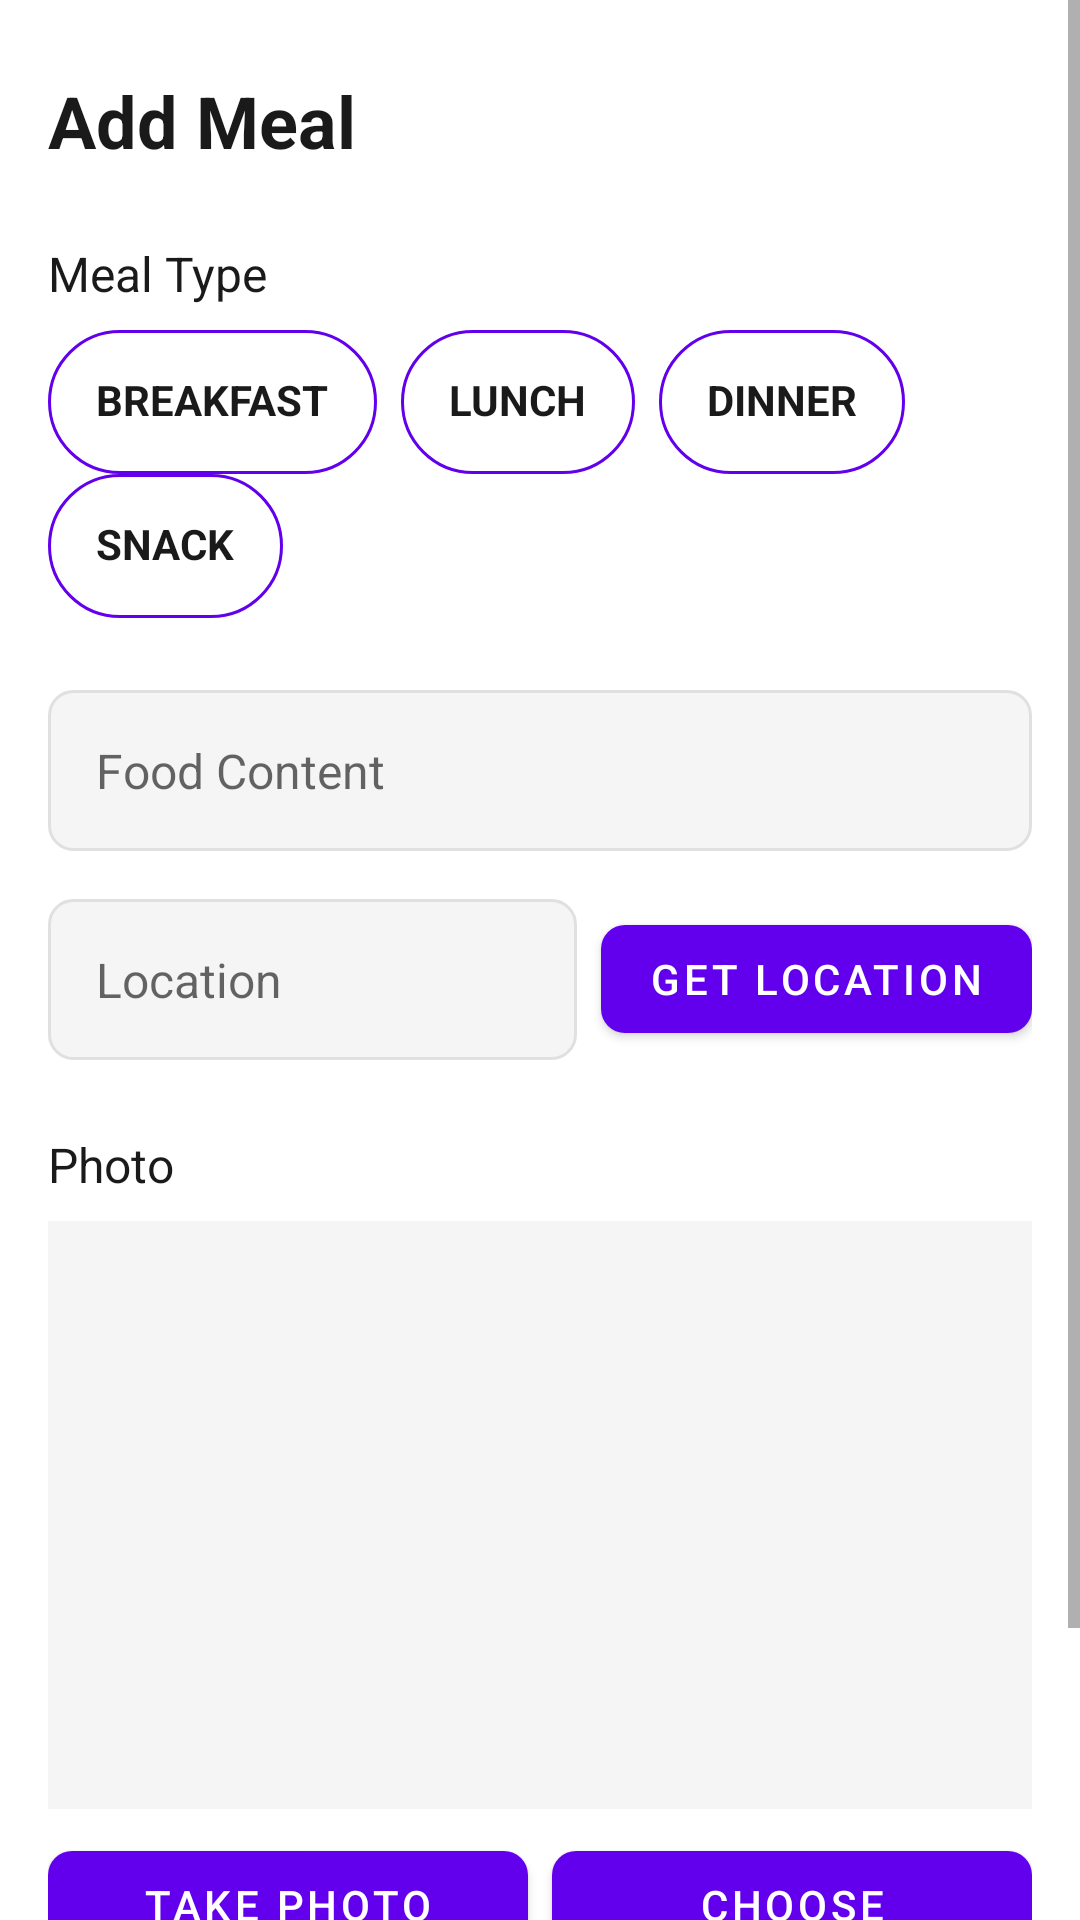

The Android layout XML behind this screen, and the referenced resources:
<!-- AndroidManifest.xml: application theme Theme.HealthCalendar -->
<!-- res/layout/dialog_add_edit_meal.xml -->
<?xml version="1.0" encoding="utf-8"?>
<ScrollView
    xmlns:android="http://schemas.android.com/apk/res/android"
    xmlns:app="http://schemas.android.com/apk/res-auto"
    xmlns:tools="http://schemas.android.com/tools"
    android:layout_width="match_parent"
    android:layout_height="wrap_content"
    android:fillViewport="true"
    android:background="@android:color/white"
    android:layout_marginHorizontal="16dp">

    <androidx.constraintlayout.widget.ConstraintLayout
        android:layout_width="match_parent"
        android:layout_height="wrap_content"
        android:paddingHorizontal="16dp"
        android:paddingVertical="24dp">

        <TextView
            android:id="@+id/dialog_title"
            android:layout_width="wrap_content"
            android:layout_height="wrap_content"
            android:text="@string/add_meal"
            android:textSize="24sp"
            android:textStyle="bold"
            android:textColor="#1A1A1A"
            app:layout_constraintTop_toTopOf="parent"
            app:layout_constraintStart_toStartOf="parent"/>

        <TextView
            android:id="@+id/meal_type_label"
            android:layout_width="wrap_content"
            android:layout_height="wrap_content"
            android:text="@string/meal_type"
            android:textSize="16sp"
            android:textColor="#1A1A1A"
            android:layout_marginTop="24dp"
            app:layout_constraintTop_toBottomOf="@id/dialog_title"
            app:layout_constraintStart_toStartOf="parent"/>

        <com.google.android.material.chip.ChipGroup
            android:id="@+id/meal_type_container"
            android:layout_width="0dp"
            android:layout_height="wrap_content"
            android:layout_marginTop="8dp"
            app:chipSpacingHorizontal="8dp"
            app:layout_constraintEnd_toEndOf="parent"
            app:layout_constraintHorizontal_bias="0.0"
            app:layout_constraintStart_toStartOf="parent"
            app:layout_constraintTop_toBottomOf="@id/meal_type_label"
            app:singleSelection="true">

            <com.google.android.material.chip.Chip
                android:id="@+id/breakfast_button"
                style="@style/Widget.App.Chip"
                android:layout_width="wrap_content"
                android:layout_height="wrap_content"
                android:text="@string/meal_type_breakfast" />

            <com.google.android.material.chip.Chip
                android:id="@+id/lunch_button"
                style="@style/Widget.App.Chip"
                android:layout_width="wrap_content"
                android:layout_height="wrap_content"
                android:text="@string/meal_type_lunch" />

            <com.google.android.material.chip.Chip
                android:id="@+id/dinner_button"
                style="@style/Widget.App.Chip"
                android:layout_width="wrap_content"
                android:layout_height="wrap_content"
                android:text="@string/meal_type_dinner" />

            <com.google.android.material.chip.Chip
                android:id="@+id/other_button"
                style="@style/Widget.App.Chip"
                android:layout_width="wrap_content"
                android:layout_height="wrap_content"
                android:text="@string/meal_type_snack" />
        </com.google.android.material.chip.ChipGroup>

        <EditText
            android:id="@+id/food_content_edit_text"
            android:layout_width="0dp"
            android:layout_height="wrap_content"
            android:layout_marginTop="24dp"
            android:background="@drawable/rounded_edit_text_background"
            android:hint="@string/food_content_hint"
            android:padding="16dp"
            android:textSize="16sp"
            android:inputType="text"
            android:maxLines="1"
            android:autofillHints="@string/food_content_hint"
            android:elevation="0dp"
            app:layout_constraintTop_toBottomOf="@id/meal_type_container"
            app:layout_constraintStart_toStartOf="parent"
            app:layout_constraintEnd_toEndOf="parent"/>

        <LinearLayout
            android:id="@+id/location_container"
            android:layout_width="0dp"
            android:layout_height="wrap_content"
            android:orientation="horizontal"
            android:layout_marginTop="16dp"
            android:gravity="center_vertical"
            app:layout_constraintTop_toBottomOf="@id/food_content_edit_text"
            app:layout_constraintStart_toStartOf="parent"
            app:layout_constraintEnd_toEndOf="parent">

            <EditText
                android:id="@+id/location_edit_text"
                android:layout_width="0dp"
                android:layout_height="wrap_content"
                android:layout_weight="1"
                android:background="@drawable/rounded_edit_text_background"
                android:hint="@string/location_hint"
                android:padding="16dp"
                android:textSize="16sp"
                android:inputType="text"
                android:maxLines="1"
                android:autofillHints="@string/location_hint"
                android:elevation="0dp"
                android:layout_marginEnd="8dp"/>

            <com.google.android.material.button.MaterialButton
                android:id="@+id/get_location_button"
                style="@style/Widget.App.Button"
                android:layout_width="wrap_content"
                android:layout_height="wrap_content"
                android:text="@string/get_location"
                android:textSize="14sp"/>
        </LinearLayout>

        <TextView
            android:id="@+id/photo_label"
            android:layout_width="wrap_content"
            android:layout_height="wrap_content"
            android:text="@string/photo_label"
            android:textSize="16sp"
            android:textColor="#1A1A1A"
            android:layout_marginTop="24dp"
            app:layout_constraintTop_toBottomOf="@id/location_container"
            app:layout_constraintStart_toStartOf="parent"/>

        <ImageView
            android:id="@+id/meal_image_view"
            android:layout_width="448dp"
            android:layout_height="196dp"
            android:layout_marginTop="8dp"
            android:background="@drawable/rounded_image_background"
            android:contentDescription="@string/meal_image_content_description"
            android:scaleType="centerCrop"
            app:layout_constraintEnd_toEndOf="parent"
            app:layout_constraintStart_toStartOf="parent"
            app:layout_constraintTop_toBottomOf="@id/photo_label" />

        <LinearLayout
            android:id="@+id/photo_buttons"
            android:layout_width="0dp"
            android:layout_height="wrap_content"
            android:orientation="horizontal"
            android:gravity="center"
            android:layout_marginTop="8dp"
            app:layout_constraintTop_toBottomOf="@id/meal_image_view"
            app:layout_constraintStart_toStartOf="parent"
            app:layout_constraintEnd_toEndOf="parent">

            <com.google.android.material.button.MaterialButton
                android:id="@+id/take_photo_button"
                style="@style/Widget.App.Button"
                android:layout_width="0dp"
                android:layout_height="wrap_content"
                android:layout_weight="1"
                android:text="@string/take_photo"
                android:layout_marginEnd="8dp"/>

            <com.google.android.material.button.MaterialButton
                android:id="@+id/choose_photo_button"
                style="@style/Widget.App.Button"
                android:layout_width="0dp"
                android:layout_height="wrap_content"
                android:layout_weight="1"
                android:text="@string/choose_photo"/>
        </LinearLayout>

        <LinearLayout
            android:id="@+id/action_buttons"
            android:layout_width="0dp"
            android:layout_height="wrap_content"
            android:orientation="horizontal"
            android:layout_marginTop="24dp"
            app:layout_constraintTop_toBottomOf="@id/photo_buttons"
            app:layout_constraintStart_toStartOf="parent"
            app:layout_constraintEnd_toEndOf="parent"
            app:layout_constraintBottom_toBottomOf="parent">

            <com.google.android.material.button.MaterialButton
                android:id="@+id/delete_button"
                style="@style/Widget.App.Button"
                android:layout_width="0dp"
                android:layout_height="wrap_content"
                android:layout_weight="1"
                android:text="@string/delete"
                android:backgroundTint="#DC2626"
                android:layout_marginEnd="8dp"
                android:visibility="gone"/>

            <com.google.android.material.button.MaterialButton
                android:id="@+id/save_button"
                style="@style/Widget.App.Button"
                android:layout_width="0dp"
                android:layout_height="wrap_content"
                android:layout_weight="1"
                android:text="@string/save"/>

        </LinearLayout>

    </androidx.constraintlayout.widget.ConstraintLayout>
</ScrollView>
<!-- resources referenced by this layout -->
<resources>
  <!-- drawable rounded_edit_text_background (drawable) -->
  <?xml version="1.0" encoding="utf-8"?>
  <shape xmlns:android="http://schemas.android.com/apk/res/android"
      android:shape="rectangle">
      <solid android:color="#F5F5F5"/>
      <corners android:radius="8dp"/>
      <stroke
          android:width="1dp"
          android:color="#E0E0E0"/>
  </shape>
  <!-- drawable rounded_image_background (drawable) -->
  <?xml version="1.0" encoding="utf-8"?>
  <shape xmlns:android="http://schemas.android.com/apk/res/android"
      android:shape="rectangle">
      <solid android:color="#F5F5F5"/>
      <corners android:radius="8dp"/>
  </shape>
  <string name="add_meal">Add Meal</string>
  <string name="choose_photo">CHOOSE</string>
  <string name="delete">Delete</string>
  <string name="food_content_hint">Food Content</string>
  <string name="get_location">GET LOCATION</string>
  <string name="location_hint">Location</string>
  <string name="meal_image_content_description">Image of the meal</string>
  <string name="meal_type">Meal Type</string>
  <string name="meal_type_breakfast">BREAKFAST</string>
  <string name="meal_type_dinner">DINNER</string>
  <string name="meal_type_lunch">LUNCH</string>
  <string name="meal_type_snack">SNACK</string>
  <string name="photo_label">Photo</string>
  <string name="save">Save</string>
  <string name="take_photo">TAKE PHOTO</string>
  <style name="Widget.App.Button" parent="Widget.MaterialComponents.Button">
          <item name="android:textSize">14sp</item>
          <item name="android:paddingHorizontal">16dp</item>
          <item name="cornerRadius">8dp</item>
          <item name="backgroundTint">#6200EE</item>
      </style>
  <style name="Widget.App.Chip" parent="Widget.Material3.Chip.Filter">
          <item name="chipBackgroundColor">@color/chip_background_color</item>
          <item name="chipStrokeWidth">1dp</item>
          <item name="chipStrokeColor">#6200EE</item>
          <item name="chipMinHeight">48dp</item>
          <item name="android:textColor">#1A1A1A</item>
          <item name="checkedIconVisible">false</item>
          <item name="closeIconVisible">false</item>
          <item name="android:textAppearance">@style/TextAppearance.App.Chip</item>
          <item name="rippleColor">#336200EE</item>
          <item name="chipCornerRadius">24dp</item>
      </style>
  <style name="Theme.HealthCalendar" parent="Theme.MaterialComponents.DayNight.DarkActionBar">
          
          <item name="colorPrimary">@color/purple_500</item>
          <item name="colorPrimaryVariant">@color/purple_700</item>
          <item name="colorOnPrimary">@color/white</item>
          
          <item name="colorSecondary">@color/teal_200</item>
          <item name="colorSecondaryVariant">@color/teal_700</item>
          <item name="colorOnSecondary">@color/black</item>
          
          <item name="android:statusBarColor">?attr/colorPrimaryVariant</item>
          
          <item name="bottomNavigationStyle">@style/Widget.App.BottomNavigationView</item>
      </style>
  <style name="TextAppearance.App.Chip" parent="TextAppearance.MaterialComponents.Chip">
          <item name="android:textSize">14sp</item>
          <item name="android:textColor">#1A1A1A</item>
          <item name="android:textAllCaps">true</item>
          <item name="android:textStyle">bold</item>
      </style>
  <color name="purple_500">#FF6200EE</color>
  <color name="purple_700">#FF3700B3</color>
  <color name="white">#FFFFFFFF</color>
  <color name="teal_200">#FF03DAC5</color>
  <color name="teal_700">#FF018786</color>
  <color name="black">#FF000000</color>
  <style name="Widget.App.BottomNavigationView" parent="Widget.MaterialComponents.BottomNavigationView">
          <item name="materialThemeOverlay">@style/ThemeOverlay.App.BottomNavigationView</item>
      </style>
  <style name="ThemeOverlay.App.BottomNavigationView" parent="">
          <item name="colorPrimary">@color/purple_500</item>
          <item name="colorOnSurface">@color/black</item>
      </style>
</resources>
